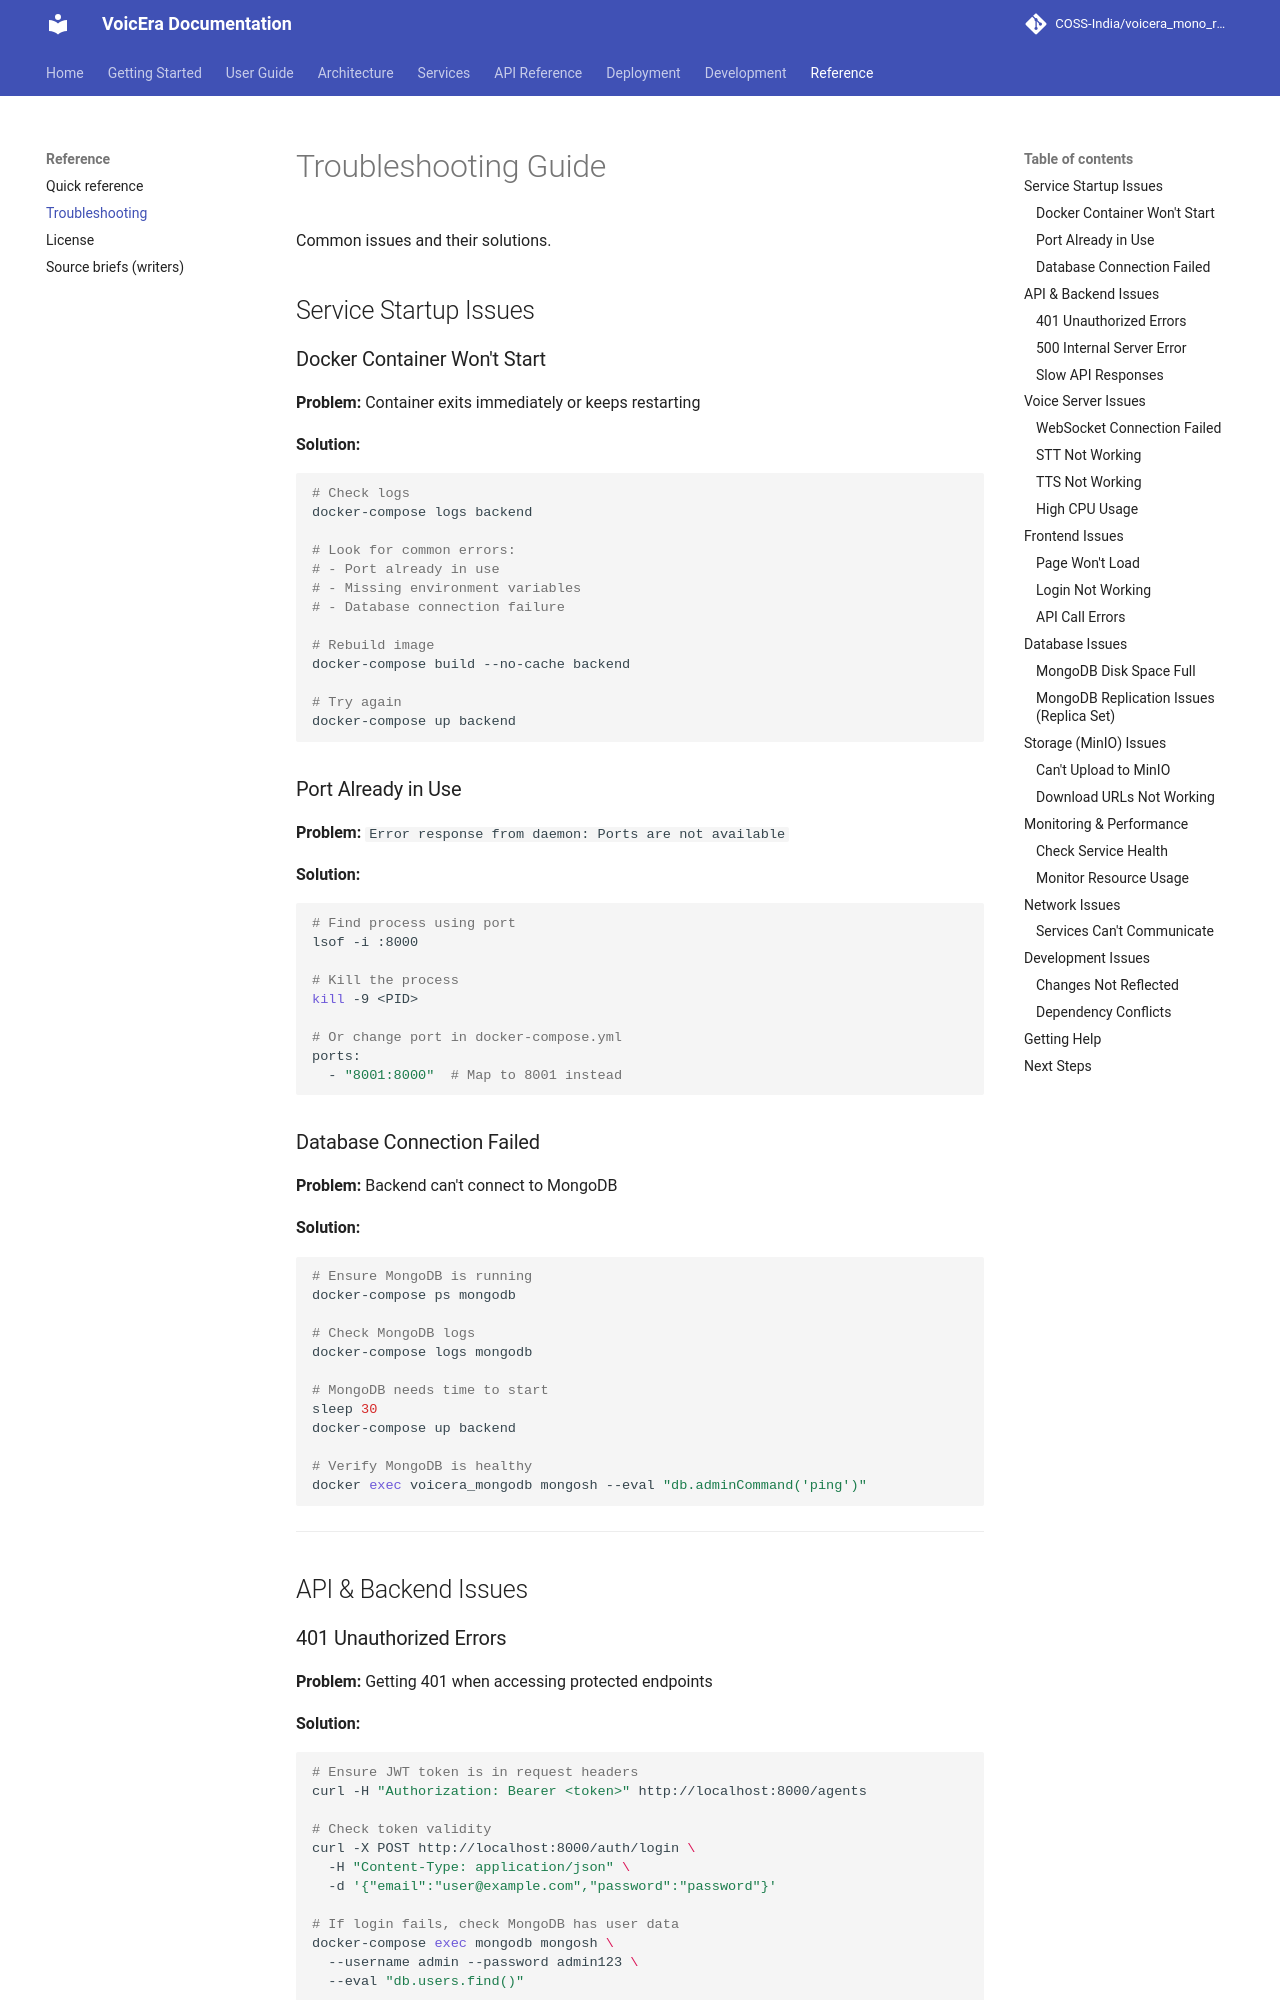

repository: PRANABraight/voicera_mono_repository · page: troubleshooting/index.html · generator: mkdocs

# Troubleshooting Guide

Common issues and their solutions.

## Service Startup Issues

### Docker Container Won't Start

**Problem:** Container exits immediately or keeps restarting

**Solution:**
```bash
# Check logs
docker-compose logs backend

# Look for common errors:
# - Port already in use
# - Missing environment variables
# - Database connection failure

# Rebuild image
docker-compose build --no-cache backend

# Try again
docker-compose up backend
```

### Port Already in Use

**Problem:** `Error response from daemon: Ports are not available`

**Solution:**
```bash
# Find process using port
lsof -i :8000

# Kill the process
kill -9 <PID>

# Or change port in docker-compose.yml
ports:
  - "8001:8000"  # Map to 8001 instead
```

### Database Connection Failed

**Problem:** Backend can't connect to MongoDB

**Solution:**
```bash
# Ensure MongoDB is running
docker-compose ps mongodb

# Check MongoDB logs
docker-compose logs mongodb

# MongoDB needs time to start
sleep 30
docker-compose up backend

# Verify MongoDB is healthy
docker exec voicera_mongodb mongosh --eval "db.adminCommand('ping')"
```

---

## API & Backend Issues

### 401 Unauthorized Errors

**Problem:** Getting 401 when accessing protected endpoints

**Solution:**
```bash
# Ensure JWT token is in request headers
curl -H "Authorization: Bearer <token>" http://localhost:8000/agents

# Check token validity
curl -X POST http://localhost:8000/auth/login \
  -H "Content-Type: application/json" \
  -d '{"email":"user@example.com","password":"password"}'

# If login fails, check MongoDB has user data
docker-compose exec mongodb mongosh \
  --username admin --password admin123 \
  --eval "db.users.find()"
```
